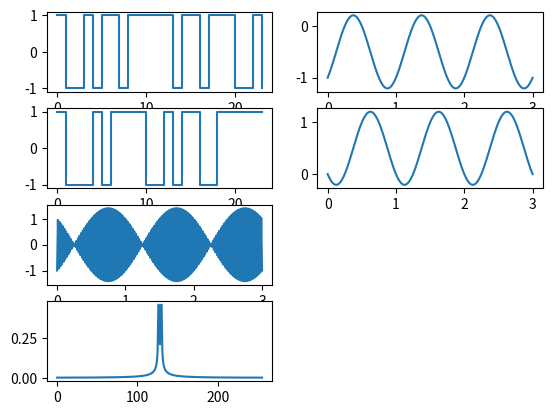

Recreate this plot in Python.
import os
import random
import time
from matplotlib import pyplot as plt
from scipy.fftpack import fft, ifft
import numpy as np

# 定义CSC比特流，在一个调度会话中，子站的前导序一致，对于恶意子站来说，
# 发送多个接入干扰信号，所有时隙发送或选择发送，接入突发序列一致或不一
# 致，共四种情况。

# 一个crc接入请求共16bytes ，128bit数据其中，从4~9byte为mac地址
# 定义恶意子站的mac地址，对应I和Q路的比特信息
m_mac = 2 * np.random.randint(0, 2, (2, 24)) - 1
print(m_mac)

# 设载频为128hz 采样频率1024hz FFT变换区间N值为2048 取0~3s之间的数据 共3072个采样点
f = 128
N = 256
# 调制过程
x = np.linspace(0, 3, N)
for i in range(N):
    index = i // ((N // 24)+1)
    y = m_mac[0][index] * np.cos(2*np.pi*f*x) + m_mac[1][index] * np.sin(2*np.pi*f*x)
plt.subplot(421)
x_signal = np.arange(24)
plt.plot(x_signal, m_mac[0], drawstyle='steps-post')
plt.subplot(423)
plt.plot(x_signal, m_mac[1], drawstyle='steps-post')
fy = fft(y)
fy_abs = abs(fy)
fy1 = fy_abs / len(x)
xf = np.arange(len(y))
plt.subplot(425)
plt.plot(x, y)
plt.subplot(427)
plt.plot(xf, fy1)
# s_mac = 2 * np.random.randint(0, 2, (2, 24)) - 1
# print(s_mac)
# for i in range(N):
#     index = i // ((N // 24)+1)
#     y1 = s_mac[0][index] * np.cos(2*np.pi*f*x) + s_mac[1][index] * np.sin(2*np.pi*f*x)


# 解调过程(相干解调)
for i in range(N):
    i_demodule = y * np.cos(2*np.pi*f*x)
    q_demodule = y * np.sin(2*np.pi*f*x)
plt.subplot(422)
plt.plot(x, i_demodule)
plt.subplot(424)
plt.plot(x, q_demodule)

plt.show()
